Run: headless pygame with SDL's dummy video driver; simulated clock (each Clock.tick advances the game by its frame time, no real sleeping); random seed 0; keys injected as events and as key.get_pressed() state; mouse plan: one left click at the window centre at the start of phase 2, then a move to the lower-right quarter at the start of phase 3.
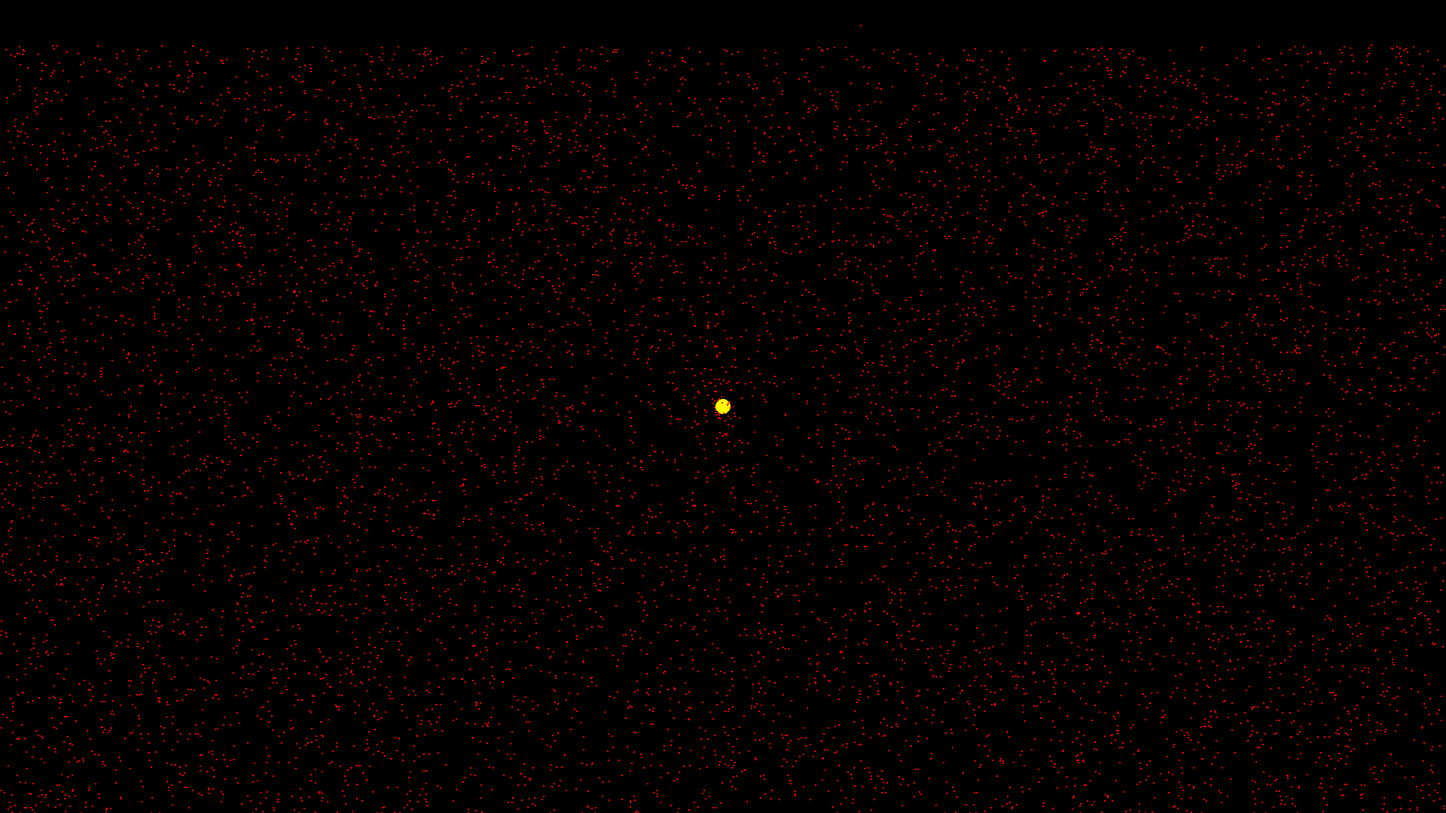
Frame 1 of 4 · flips 1–60 · no input
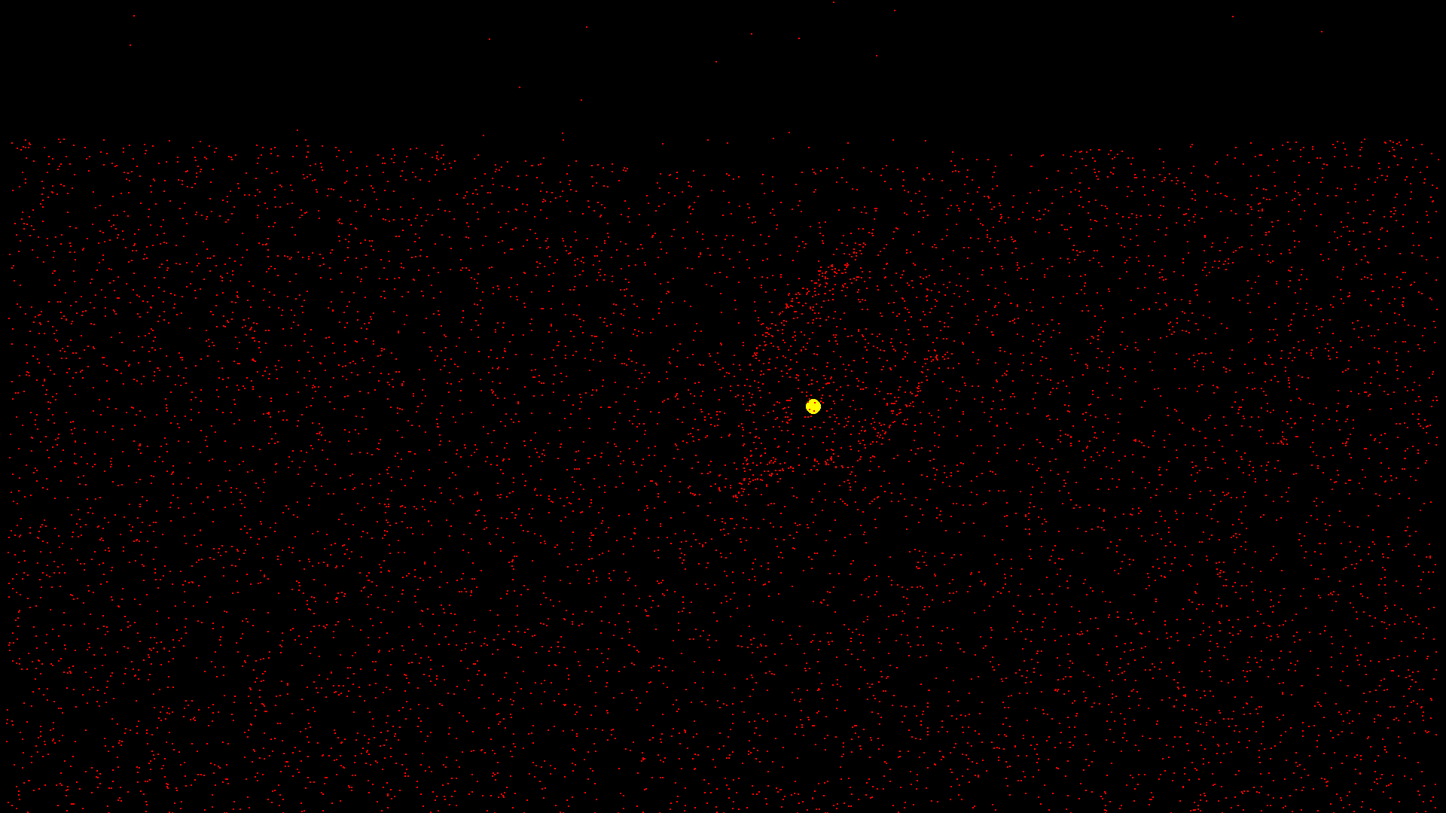
Frame 2 of 4 · flips 61–180 · clicked the window centre · tapped SPACE, RETURN · held RIGHT (→), D
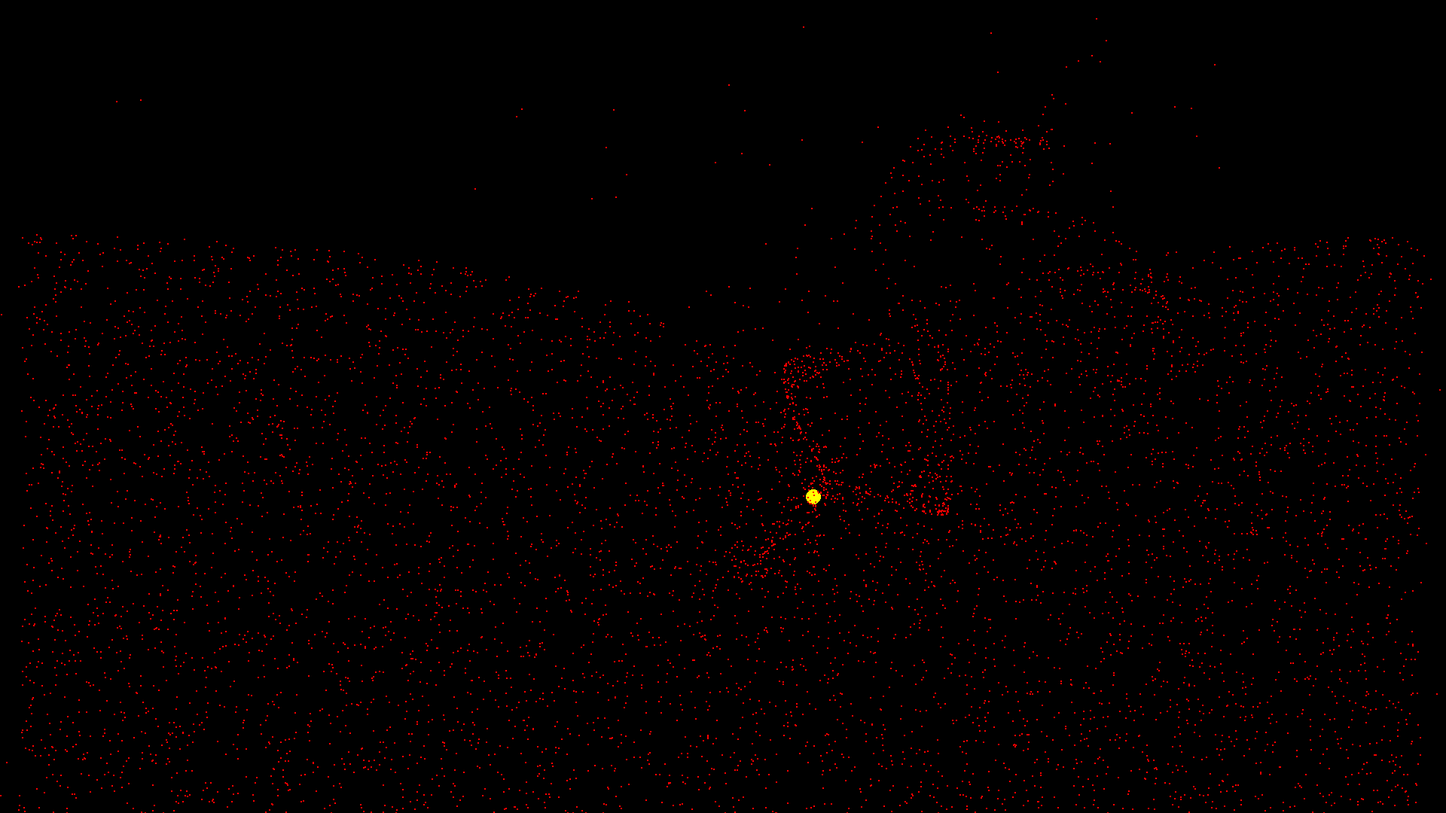
Frame 3 of 4 · flips 181–300 · moved the mouse to the lower-right quarter · held DOWN (↓), S
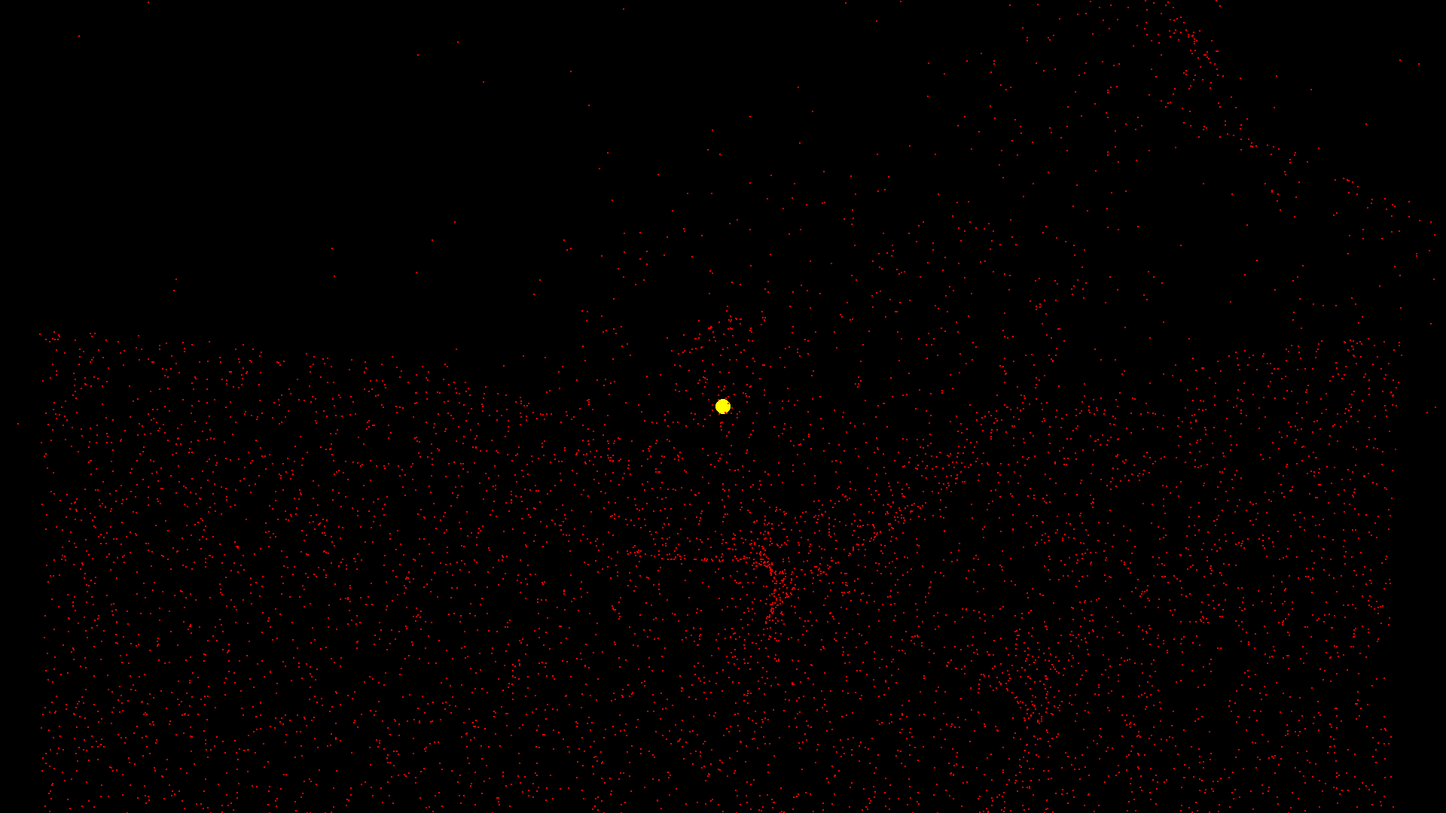
Frame 4 of 4 · flips 301–420 · held LEFT (←), A, UP (↑), W

The pygame program that drew these frames:

import pygame
import math
import random
import time
 
pygame.init()
w = 1920
h = 1080
win = pygame.display.set_mode((w,h))
f = pygame.font.SysFont('Calibri', 30)
pygame.display.set_caption("Physiksimulation")
Objects = []
timer = 0
interval = 0.1
run = True
G = 6.67*(10**-11)

def getGForce(m1,m2, dist):
	return G*(m1*m2)/dist**2

def getDist(x0,y0,x1,y1):
	return math.sqrt((x0-x1)**2+(y0-y1)**2)

class Object:
	def __init__(self,x,y,mass,color,radius):
		self.x = x
		self.y = y
		self.color = color
		self.velocity = [0,-1]
		self.r = 580
		self.mass = mass
		self.radius = radius
		self.lastPos = [x, y]
	def move(self):
		self.x += self.velocity[0]
		self.y += self.velocity[1]
		#if(getDist(self.x,self.y,Objects[0].x,Objects[0].y)<=15 and self!=Objects[0]): Objects.pop(Objects.index(self))
		return
	def draw(self):
		pygame.draw.circle(win, self.color, (int(self.x),h-int(self.y)), self.radius)
		self.move()
	def addForce(self, dir, n):
		self.velocity = [self.velocity[0] + math.cos(dir)*n,self.velocity[1] + math.sin(dir)*n]

Objects.append(Object(w/2,h/2, 1000000000, [255,255,0], 10))
for i in range(10000): Objects.append(Object(random.randint(0, w),random.randint(0, h), 10000000/1000, [255,0,0], 1))
Objects[0].velocity = [0,0]


while run:
	pygame.time.delay(1)
	for event in pygame.event.get():
		if event.type == pygame.QUIT:
			run = False
		#if event.type == pygame.MOUSEBUTTONDOWN:
		#Objects[0].x, Objects[0].y = pygame.mouse.get_pos()[0], 720-pygame.mouse.get_pos()[1]
	win.fill((0,0,0))
	mouse = pygame.mouse.get_pos()
	k = pygame.key.get_pressed()
	if(k[pygame.K_w]): Objects[0].y+=1
	if(k[pygame.K_a]): Objects[0].x-=1
	if(k[pygame.K_s]): Objects[0].y-=1
	if(k[pygame.K_d]): Objects[0].x+=1
	mouse = pygame.mouse.get_pos()
	timer+=interval
	for o1 in Objects:
		o1.draw()
	o1 = Objects[0]
	for o in Objects:
		if(o!=o1):
			force = getGForce(o1.mass, o.mass, getDist(o1.x,o1.y,o.x,o.y))
			o.addForce(math.atan2(o1.y-o.y,o1.x-o.x), force)
	#win.blit(f.render(str(o2.velocity), True, (255, 255, 255)), (10,10))
	pygame.display.update()
pygame.quit()
